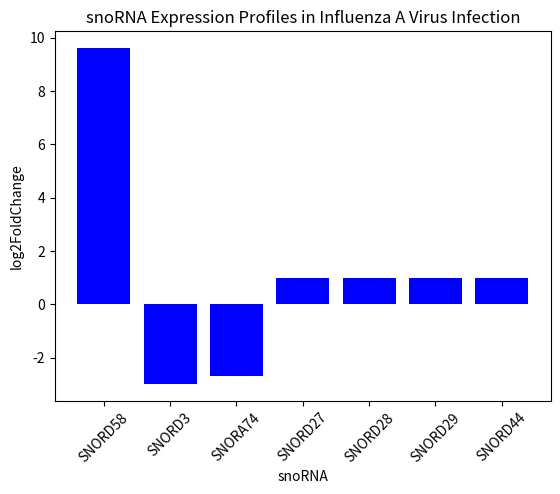

Python code for this plot:
import pandas as pd
import matplotlib.pyplot as plt

# Load snoRNA expression data
data = {'snoRNA': ['SNORD58', 'SNORD3', 'SNORA74', 'SNORD27', 'SNORD28', 'SNORD29', 'SNORD44'],
        'log2FoldChange': [9.61, -2.98, -2.67, 1, 1, 1, 1]}
df = pd.DataFrame(data)

# Plotting the expression profiles
plt.bar(df['snoRNA'], df['log2FoldChange'], color='blue')
plt.title('snoRNA Expression Profiles in Influenza A Virus Infection')
plt.xlabel('snoRNA')
plt.ylabel('log2FoldChange')
plt.xticks(rotation=45)
plt.show()